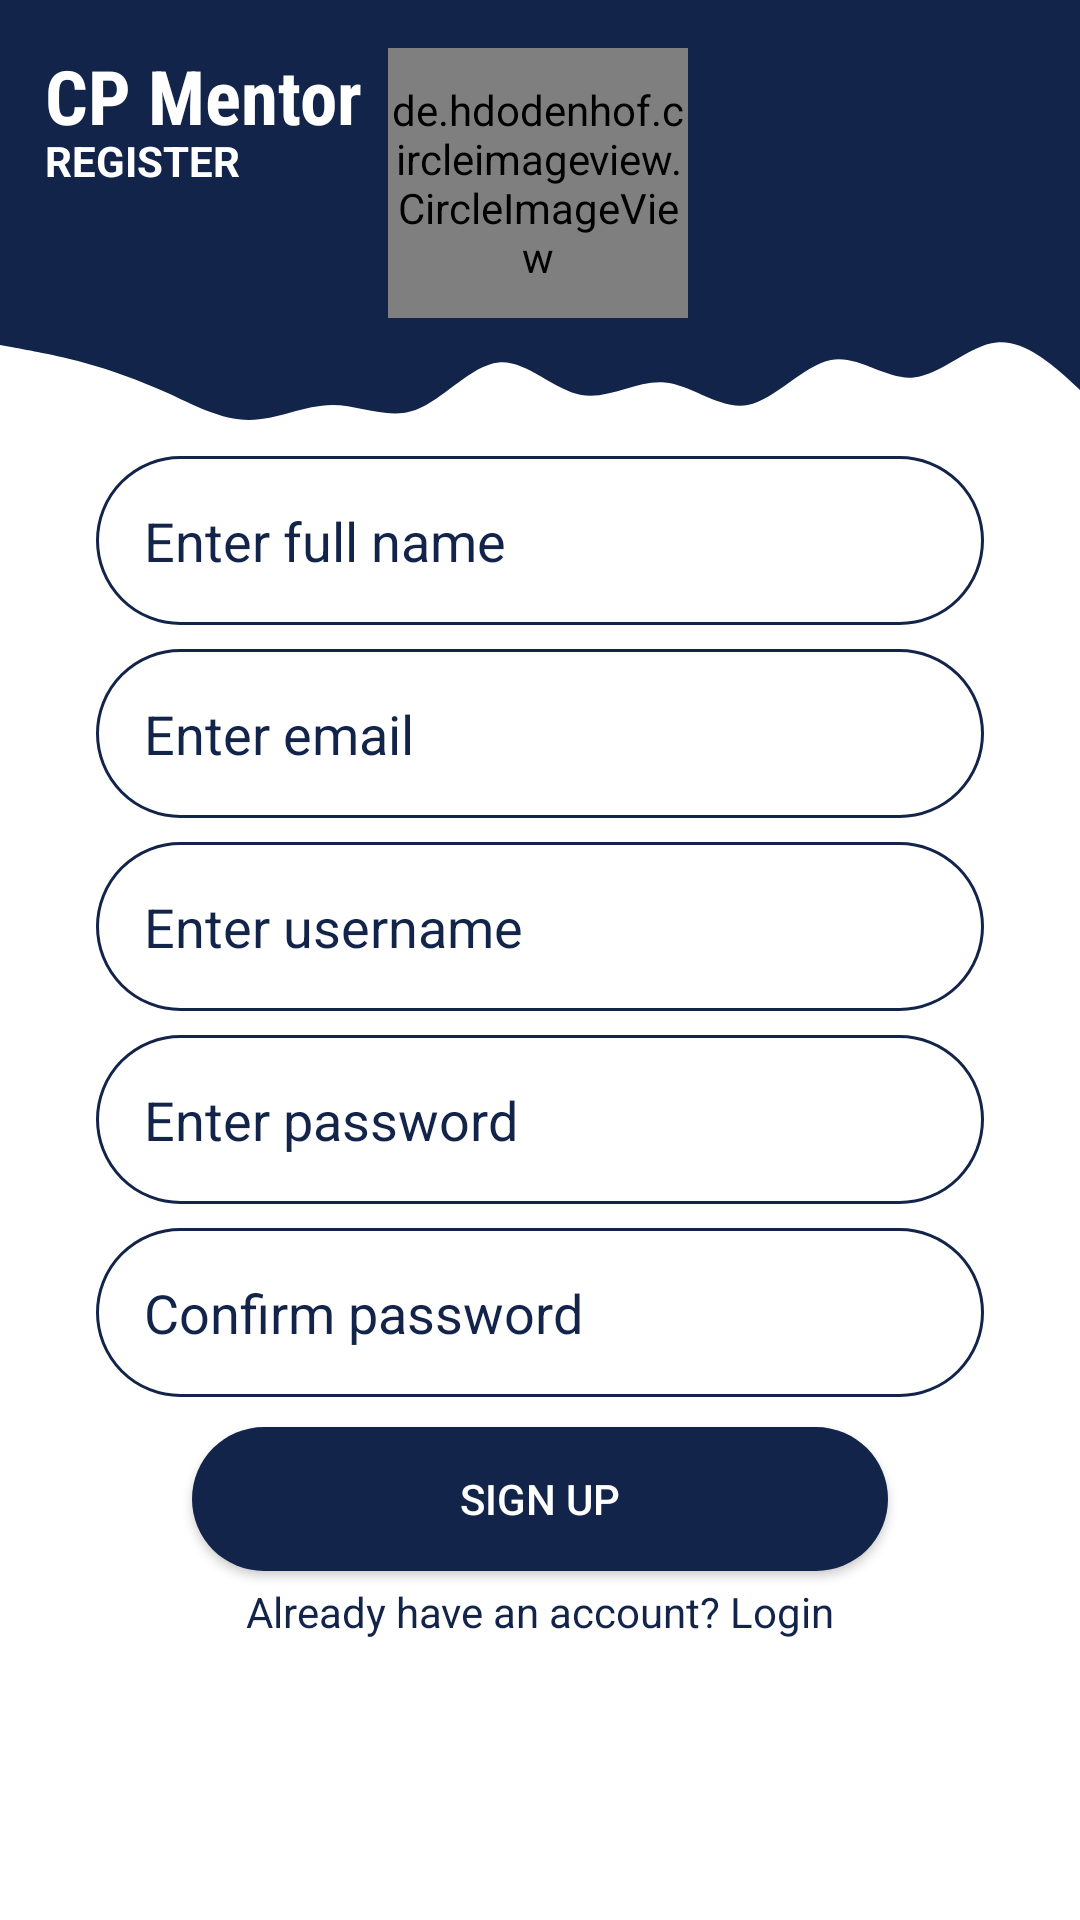

Here is an Android app screen rendered from its layout file. Give the layout XML and the strings, colors and styles it references.
<!-- AndroidManifest.xml: application theme Theme.CPYipee -->
<!-- res/layout/activity_registration.xml -->
<?xml version="1.0" encoding="utf-8"?>
<androidx.constraintlayout.widget.ConstraintLayout xmlns:android="http://schemas.android.com/apk/res/android"
    xmlns:app="http://schemas.android.com/apk/res-auto"
    xmlns:tools="http://schemas.android.com/tools"
    android:layout_width="match_parent"
    android:layout_height="match_parent"
    android:background="#FFFFFF"
    android:backgroundTint="#FFFFFF"
    tools:context=".RegistrationActivity">

    <View
        android:id="@+id/view"
        android:layout_width="match_parent"
        android:layout_height="100dp"
        android:background="#122449"
        app:layout_constraintEnd_toEndOf="parent"
        app:layout_constraintHorizontal_bias="0.0"
        app:layout_constraintStart_toStartOf="parent"
        app:layout_constraintTop_toTopOf="parent" />

    <View
        android:id="@+id/view3"
        android:layout_width="match_parent"
        android:layout_height="50dp"
        android:background="@drawable/ic_wave"
        app:layout_constraintEnd_toEndOf="parent"
        app:layout_constraintStart_toStartOf="parent"
        app:layout_constraintTop_toBottomOf="@+id/view" />

    <TextView
        android:id="@+id/cpcp"
        android:layout_width="wrap_content"
        android:layout_height="29dp"
        android:layout_marginStart="15dp"
        android:layout_marginTop="15dp"
        android:fontFamily="sans-serif-condensed"
        android:text="CP Mentor"
        android:textColor="#FFFFFF"
        android:textSize="25sp"
        android:textStyle="bold"
        app:layout_constraintStart_toStartOf="@+id/view"
        app:layout_constraintTop_toTopOf="@+id/view" />

    <TextView
        android:id="@+id/textView6"
        android:layout_width="wrap_content"
        android:layout_height="wrap_content"
        android:text="REGISTER"
        android:textColor="#FFFFFF"
        android:textStyle="bold"
        app:layout_constraintStart_toStartOf="@+id/cpcp"
        app:layout_constraintTop_toBottomOf="@+id/cpcp" />

    <EditText
        android:id="@+id/fullNameId"
        android:layout_width="match_parent"
        android:layout_height="wrap_content"
        android:layout_marginStart="32dp"
        android:layout_marginTop="2dp"
        android:layout_marginEnd="32dp"
        android:background="@drawable/round_border"
        android:ems="10"
        android:hint="Enter full name"
        android:inputType="textPersonName"
        android:padding="16dp"
        android:textColor="#122449"
        android:textColorHint="#122449"
        app:layout_constraintEnd_toEndOf="parent"
        app:layout_constraintStart_toStartOf="parent"
        app:layout_constraintTop_toBottomOf="@+id/view3" />

    <EditText
        android:id="@+id/emailId"
        android:layout_width="match_parent"
        android:layout_height="wrap_content"
        android:layout_marginStart="32dp"
        android:layout_marginTop="8dp"
        android:layout_marginEnd="32dp"
        android:background="@drawable/round_border"
        android:ems="10"
        android:hint="Enter email"
        android:inputType="textEmailAddress"
        android:padding="16dp"
        android:textColor="#122449"
        android:textColorHint="#122449"
        app:layout_constraintEnd_toEndOf="parent"
        app:layout_constraintHorizontal_bias="0.0"
        app:layout_constraintStart_toStartOf="parent"
        app:layout_constraintTop_toBottomOf="@+id/fullNameId" />

    <EditText
        android:id="@+id/usernameId"
        android:layout_width="match_parent"
        android:layout_height="wrap_content"
        android:layout_marginStart="32dp"
        android:layout_marginTop="8dp"
        android:layout_marginEnd="32dp"
        android:background="@drawable/round_border"
        android:ems="10"
        android:hint="Enter username"
        android:inputType="textPersonName"
        android:padding="16dp"
        android:textColor="#122449"
        android:textColorHint="#122449"
        app:layout_constraintEnd_toEndOf="parent"
        app:layout_constraintStart_toStartOf="parent"
        app:layout_constraintTop_toBottomOf="@+id/emailId" />

    <EditText
        android:id="@+id/passId"
        android:layout_width="match_parent"
        android:layout_height="wrap_content"
        android:layout_marginStart="32dp"
        android:layout_marginTop="8dp"
        android:layout_marginEnd="32dp"
        android:background="@drawable/round_border"
        android:ems="10"
        android:hint="Enter password"
        android:inputType="textPassword"
        android:padding="16dp"
        android:textColor="#122449"
        android:textColorHint="#122449"
        app:layout_constraintEnd_toEndOf="parent"
        app:layout_constraintStart_toStartOf="parent"
        app:layout_constraintTop_toBottomOf="@+id/usernameId" />

    <EditText
        android:id="@+id/confirmPassID"
        android:layout_width="match_parent"
        android:layout_height="wrap_content"
        android:layout_marginStart="32dp"
        android:layout_marginTop="8dp"
        android:layout_marginEnd="32dp"
        android:background="@drawable/round_border"
        android:ems="10"
        android:hint="Confirm password"
        android:inputType="textPassword"
        android:padding="16dp"
        android:textColor="#122449"
        android:textColorHint="#122449"
        app:layout_constraintEnd_toEndOf="parent"
        app:layout_constraintStart_toStartOf="parent"
        app:layout_constraintTop_toBottomOf="@+id/passId" />

    <Button
        android:id="@+id/button3"
        android:layout_width="match_parent"
        android:layout_height="wrap_content"
        android:layout_marginStart="64dp"
        android:layout_marginTop="10dp"
        android:layout_marginEnd="64dp"
        android:background="@drawable/round_bg"
        android:text="Sign up"
        android:textColor="#FFFFFF"
        app:layout_constraintEnd_toEndOf="parent"
        app:layout_constraintStart_toStartOf="parent"
        app:layout_constraintTop_toBottomOf="@+id/confirmPassID" />

    <TextView
        android:id="@+id/regtextView"
        android:layout_width="match_parent"

        android:layout_height="wrap_content"
        android:layout_marginTop="4dp"
        android:gravity="center"
        android:text="Already have an account? Login"
        android:textColor="#122449"
        app:layout_constraintEnd_toEndOf="parent"
        app:layout_constraintStart_toStartOf="parent"
        app:layout_constraintTop_toBottomOf="@+id/button3" />

    <de.hdodenhof.circleimageview.CircleImageView
        android:id="@+id/imageView2"
        android:layout_width="100dp"
        android:layout_height="90dp"
        android:layout_marginTop="16dp"
        app:layout_constraintEnd_toEndOf="parent"
        app:layout_constraintHorizontal_bias="0.498"
        app:layout_constraintStart_toStartOf="parent"
        app:layout_constraintTop_toTopOf="parent"
        android:src="@drawable/add_user" />

</androidx.constraintlayout.widget.ConstraintLayout>
<!-- resources referenced by this layout -->
<resources>
  <!-- drawable ic_wave (drawable) -->
  <vector xmlns:android="http://schemas.android.com/apk/res/android"
      android:width="1440dp"
      android:height="320dp"
      android:viewportWidth="1440"
      android:viewportHeight="320">
    <path
        android:pathData="M0,96L18.5,101.3C36.9,107 74,117 111,133.3C147.7,149 185,171 222,197.3C258.5,224 295,256 332,256C369.2,256 406,224 443,224C480,224 517,256 554,234.7C590.8,213 628,139 665,133.3C701.5,128 738,192 775,202.7C812.3,213 849,171 886,176C923.1,181 960,235 997,224C1033.8,213 1071,139 1108,128C1144.6,117 1182,171 1218,165.3C1255.4,160 1292,96 1329,90.7C1366.2,85 1403,139 1422,165.3L1440,192L1440,0L1421.5,0C1403.1,0 1366,0 1329,0C1292.3,0 1255,0 1218,0C1181.5,0 1145,0 1108,0C1070.8,0 1034,0 997,0C960,0 923,0 886,0C849.2,0 812,0 775,0C738.5,0 702,0 665,0C627.7,0 591,0 554,0C516.9,0 480,0 443,0C406.2,0 369,0 332,0C295.4,0 258,0 222,0C184.6,0 148,0 111,0C73.8,0 37,0 18,0L0,0Z"
        android:fillColor="#122449"/>
  </vector>
  <!-- drawable round_bg (drawable) -->
  <?xml version="1.0" encoding="utf-8"?>
  <shape xmlns:android="http://schemas.android.com/apk/res/android">
      <solid android:color="#122449"/>
      <corners android:radius="100dp"/>
  
  </shape>
  <!-- drawable round_border (drawable) -->
  <?xml version="1.0" encoding="utf-8"?>
  <shape android:shape="rectangle" xmlns:android="http://schemas.android.com/apk/res/android">
      <stroke android:color="#122449"
          android:width="1dp"/>
      <corners android:radius="100dp"/>
  
  </shape>
  <style name="Theme.CPYipee" parent="Theme.MaterialComponents.DayNight.NoActionBar">
          
          <item name="colorPrimary">#122449</item>
          <item name="colorPrimaryVariant">#122449</item>
          <item name="colorOnPrimary">@color/white</item>
          
          <item name="colorSecondary">@color/teal_200</item>
          <item name="colorSecondaryVariant">@color/teal_700</item>
          <item name="colorOnSecondary">#122449</item>
          
          <item name="android:statusBarColor" tools:targetApi="l">?attr/colorPrimaryVariant</item>
          
      </style>
  <color name="white">#FFFFFFFF</color>
  <color name="teal_200">#FF03DAC5</color>
  <color name="teal_700">#FF018786</color>
</resources>
